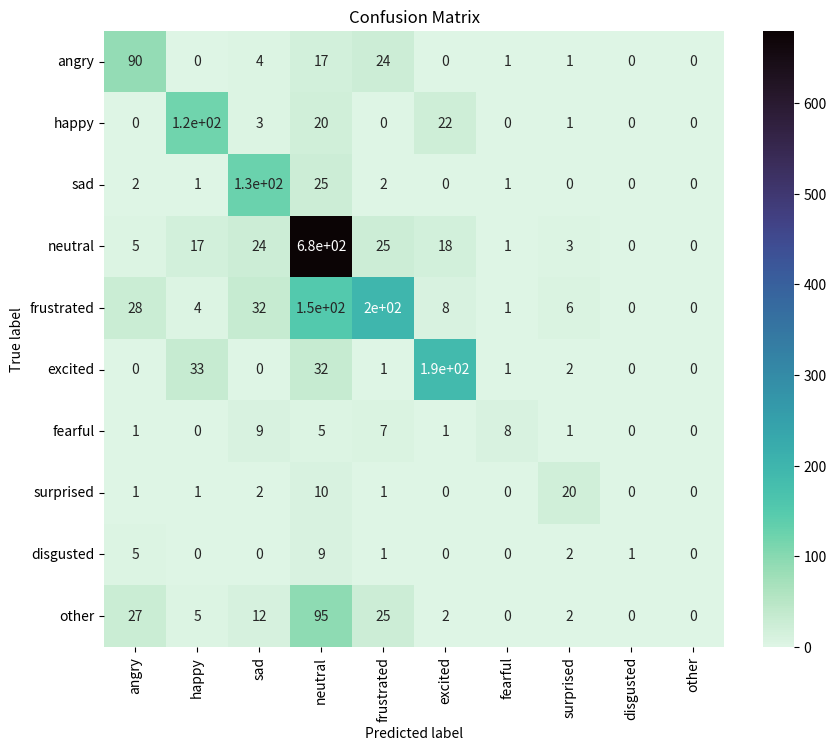

The script that saved this image:
%matplotlib inline
import matplotlib.pyplot as plt
import pandas as pd
import os
import seaborn as sn

confusion_matrix = [
    [90, 0, 4, 17, 24, 0, 1, 1, 0, 0],
    [0, 120, 3, 20, 0, 22, 0, 1, 0, 0],
    [2, 1, 126, 25, 2, 0, 1, 0, 0, 0],
    [5, 17, 24, 680, 25, 18, 1, 3, 0, 0],
    [28, 4, 32, 152, 197, 8, 1, 6, 0, 0],
    [0, 33, 0, 32, 1, 186, 1, 2, 0, 0],
    [1, 0, 9, 5, 7, 1, 8, 1, 0, 0],
    [1, 1, 2, 10, 1, 0, 0, 20, 0, 0],
    [5, 0, 0, 9, 1, 0, 0, 2, 1, 0],
    [27, 5, 12, 95, 25, 2, 0, 2, 0, 0]
]
emotions =["angry", "happy", "sad", "neutral", "frustrated", "excited", "fearful", "surprised", "disgusted","other"]
plt.figure(figsize=(10, 8))
sn.heatmap(confusion_matrix,cmap="mako_r", annot=True, xticklabels=emotions, yticklabels=emotions)
plt.title('Confusion Matrix')
plt.xlabel('Predicted label')
plt.ylabel('True label')
plt.savefig(os.path.join("./", 'confusion_matrix.png'))
plt.close()
